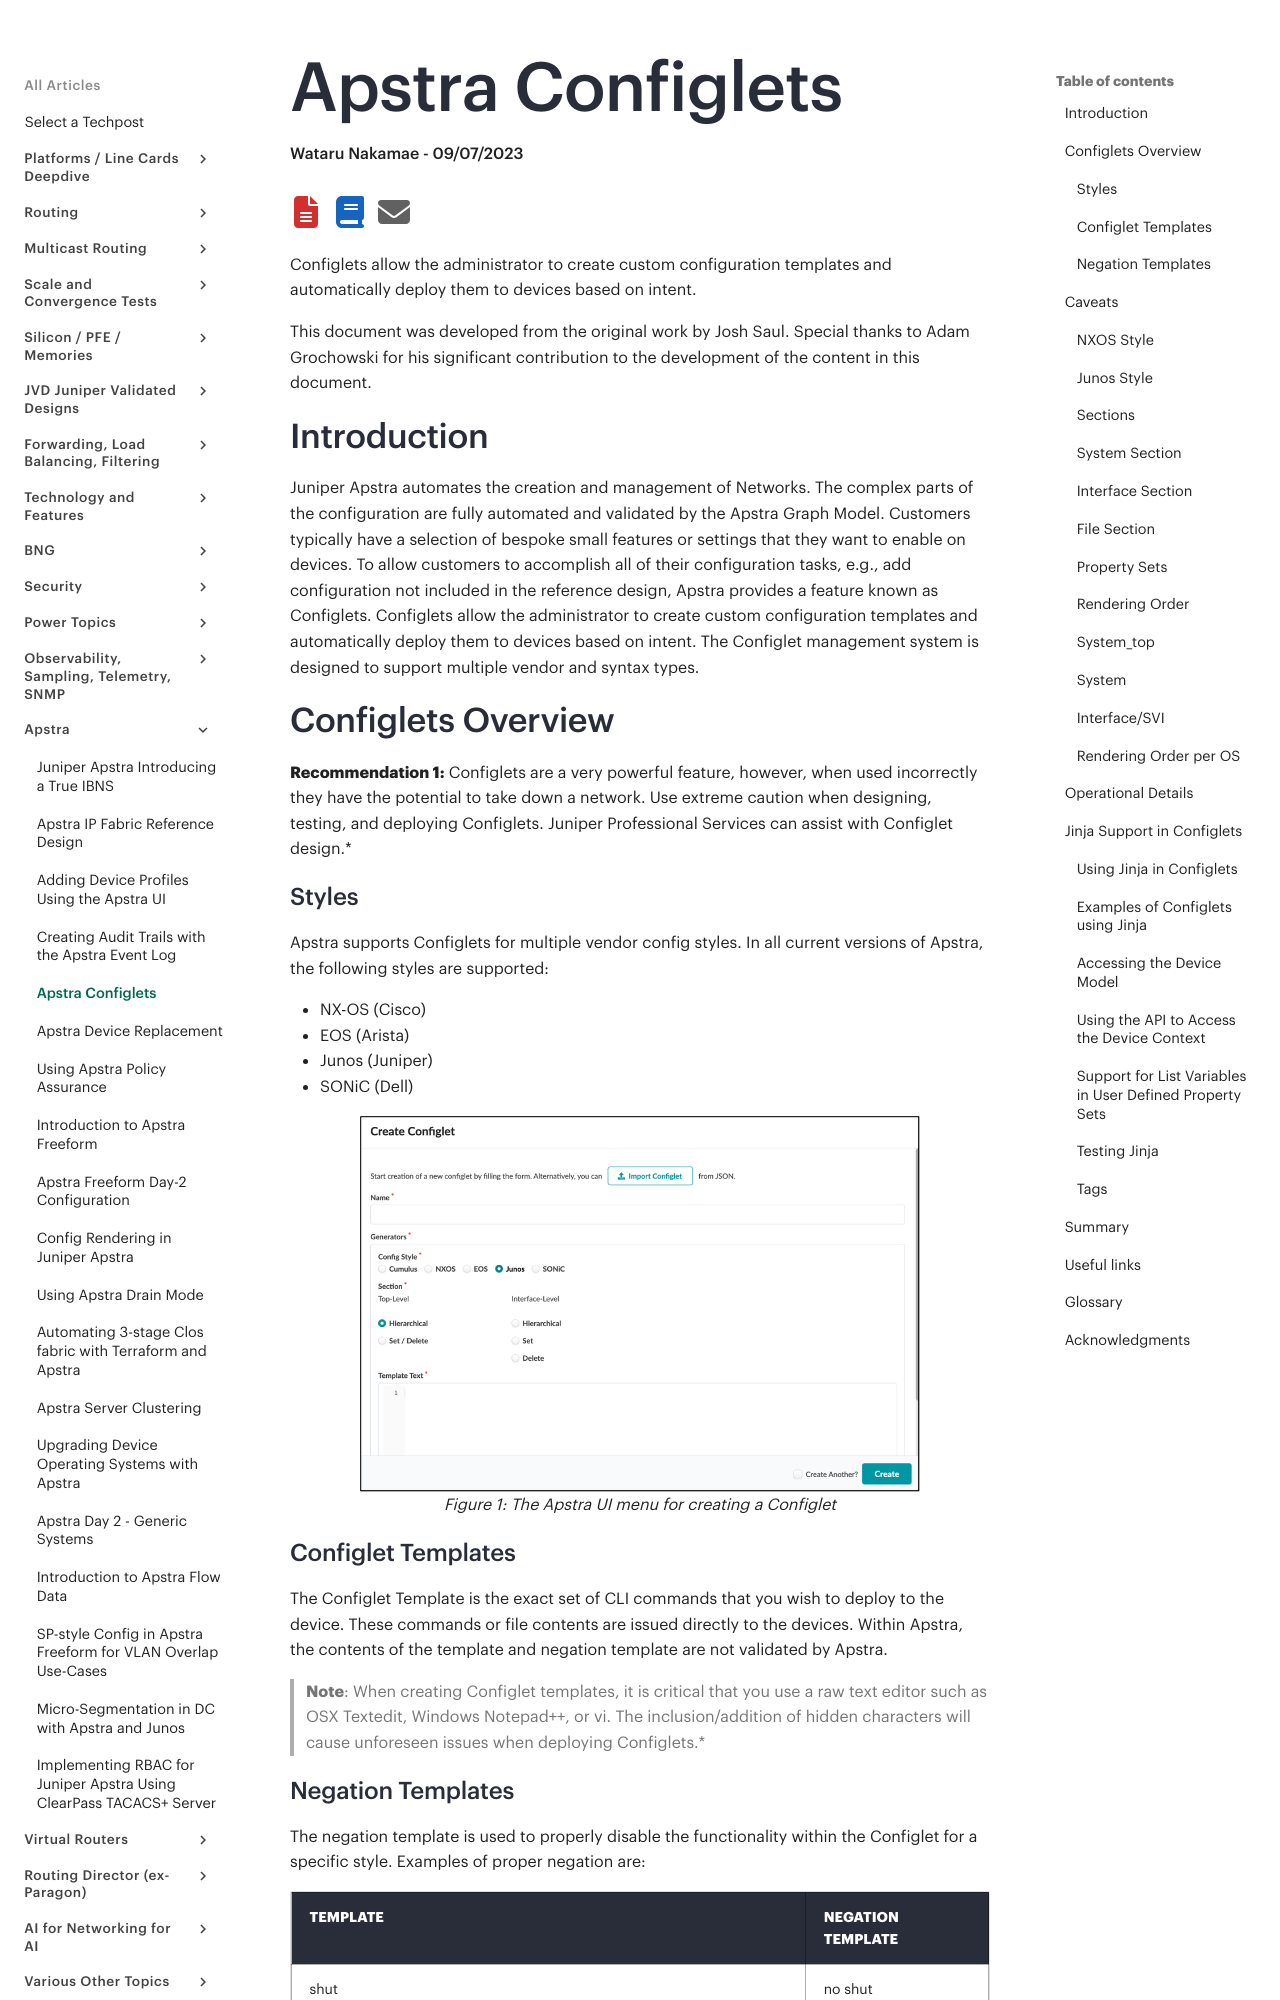

repository: Juniper/techpost · page: articles/apstra-configlets/article/index.html · generator: mkdocs

# Apstra Configlets

**Wataru Nakamae - 09/07/2023**

Configlets allow the administrator to create custom configuration templates and automatically deploy them to devices based on intent.

This document was developed from the original work by Josh Saul. Special thanks to Adam Grochowski for his significant contribution to the development of the content in this document.

## Introduction

Juniper Apstra automates the creation and management of Networks.  The complex parts of the configuration are fully automated and validated by the Apstra Graph Model.  Customers typically have a selection of bespoke small features or settings that they want to enable on devices.  To allow customers to accomplish all of their configuration tasks, e.g., add configuration not included in the reference design, Apstra provides a feature known as Configlets. Configlets allow the administrator to create custom configuration templates and automatically deploy them to devices based on intent.  The Configlet management system is designed to support multiple vendor and syntax types.

## Configlets Overview

**Recommendation 1:** Configlets are a very powerful feature, however, when used incorrectly they have the potential to take down a network.  Use extreme caution when designing, testing, and deploying Configlets.  Juniper Professional Services can assist with Configlet design.*

### Styles

Apstra supports Configlets for multiple vendor config styles.  In all current versions of Apstra, the following styles are supported:

- NX-OS (Cisco)
- EOS (Arista)
- Junos (Juniper)
- SONiC (Dell)

![The Apstra UI menu for creating a Configlet](images/picture3.png)

### Configlet Templates

The Configlet Template is the exact set of CLI commands that you wish to deploy to the device.  These commands or file contents are issued directly to the devices.  Within Apstra, the contents of the template and negation template are not validated by Apstra.

> **Note**: When creating Configlet templates, it is critical that you use a raw text editor such as OSX Textedit, Windows Notepad++, or vi.  The inclusion/addition of hidden characters will cause unforeseen issues when deploying Configlets.*
